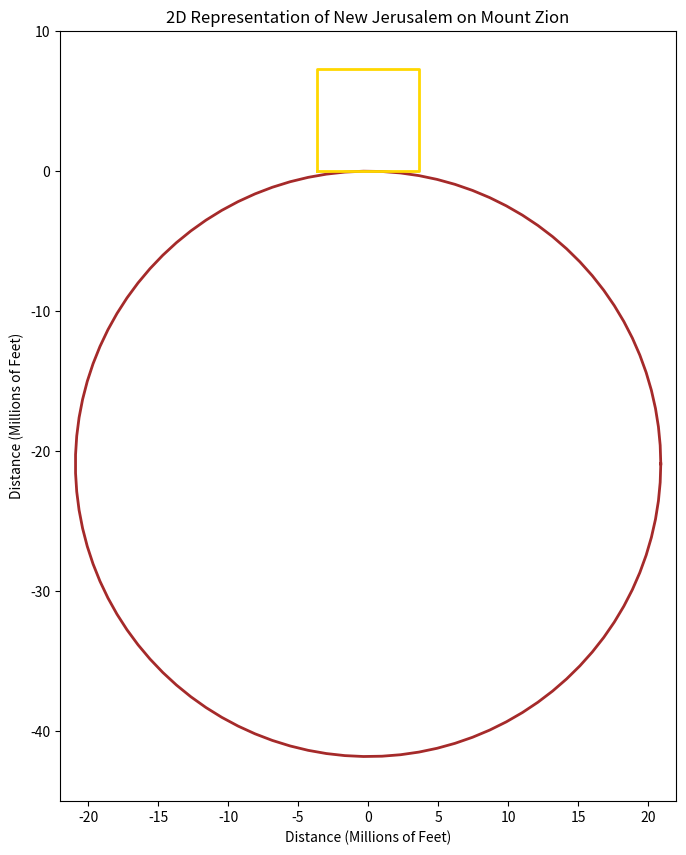

The script that saved this image:
import numpy as np
import matplotlib.pyplot as plt

"""
[redacted]
A python program which 2 dimensionally graphs New Jerusalem 
on Mount Zion, at 31°46'40"N Latitude, in proportion with 
the radius of the earth at that given line of latitude. 
The graph emphasizes the fact that it would not be feasible
to enter through the gates of New Jerusalem without staircases
connecting the perimeter of the cube's base with the earth.
"""

def plot_square(ax, color='gold'):
    """
    Plots a square representing the 2D size of New Jerusalem.
    
    Parameters:
    ax (matplotlib.axes.Axes): The axes to plot on.
    color (str): The color of the square's outline.
    """
    # Square parameters
    x_min = -3640500
    x_max = 3640500
    y_min = 0
    y_max = 7281000

    # Define the vertices of the square
    vertices_x = [x_min, x_max, x_max, x_min, x_min]
    vertices_y = [y_min, y_min, y_max, y_max, y_min]

    # Scale the vertices to millions of feet
    vertices_x = [x / 1e6 for x in vertices_x]
    vertices_y = [y / 1e6 for y in vertices_y]

    # Plot the square
    ax.plot(vertices_x, vertices_y, color=color, linewidth=2)

def plot_circle(ax, color='brown'):
    """
    Plots a circle representing the Earth's average 
    ground level radius at 31°46'40"N Latitude.
    
    Parameters:
    ax (matplotlib.axes.Axes): The axes to plot on.
    color (str): The color of the circle's outline.
    """
    # Circle parameters
    center_x = 0
    center_y = -20906306.39764 
    radius = 20906306.39764

    # Generate points on the circle
    theta = np.linspace(0, 2*np.pi, 100)
    x_circle = center_x + radius * np.cos(theta)
    y_circle = center_y + radius * np.sin(theta)

    # Scale the circle points to millions of feet
    x_circle = [x / 1e6 for x in x_circle]
    y_circle = [y / 1e6 for y in y_circle]

    # Plot the circle
    ax.plot(x_circle, y_circle, color=color, linewidth=2)

# Create the plot
fig, ax = plt.subplots(figsize=(10, 10))
ax.set_aspect('equal')

# Plot the circle and the square
plot_circle(ax, color='brown')
plot_square(ax, color='gold')

# Set the axis limits for both x and y to be centered around 0
ax.set_xlim(-22, 22)
ax.set_ylim(-45, 10)

# Set the axis labels and title
ax.set_xlabel('Distance (Millions of Feet)')
ax.set_ylabel('Distance (Millions of Feet)')
ax.set_title(r"2D Representation of New Jerusalem on Mount Zion")

# Display the plot
plt.show()
